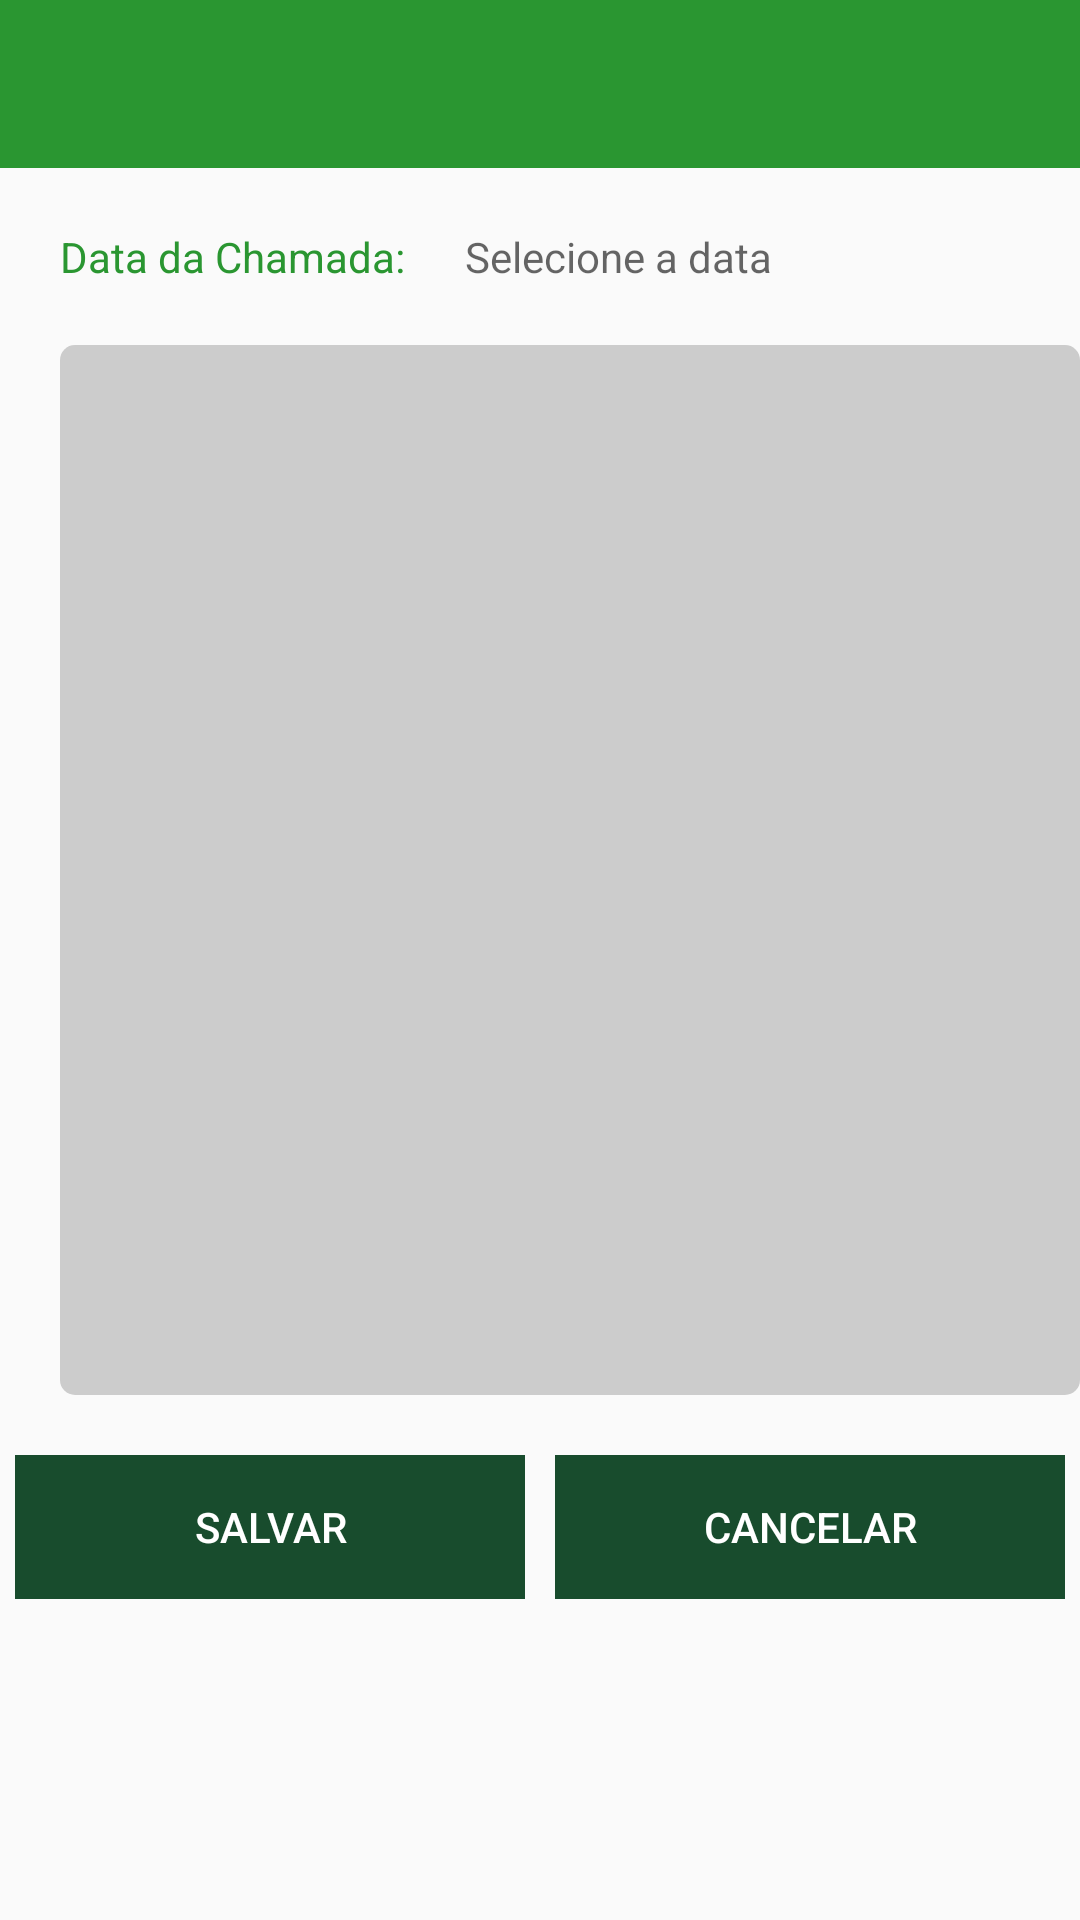

Layout XML and referenced resources for this Android screen:
<!-- AndroidManifest.xml: activity theme AppTheme.NoActionBar -->
<!-- res/layout/activity_frequencia.xml -->
<?xml version="1.0" encoding="utf-8"?>
<LinearLayout xmlns:android="http://schemas.android.com/apk/res/android"
    xmlns:app="http://schemas.android.com/apk/res-auto"
    xmlns:tools="http://schemas.android.com/tools"
    android:layout_width="match_parent"
    android:layout_height="match_parent"
    android:orientation="vertical"
    tools:context="br.com.familyschool.familyschool.activity.FrequenciaActivity">

    <include
        layout="@layout/toolbar"
        android:layout_width="match_parent"
        android:layout_height="wrap_content"
        android:theme="@style/AppTheme.AppBarOverlay"/>

    <LinearLayout
        android:id="@+id/ln_data"
        android:orientation="horizontal"
        android:layout_marginTop="20dp"
        android:layout_marginLeft="20dp"
        android:layout_marginStart="20dp"
        android:layout_marginBottom="20dp"
        android:layout_width="340dp"
        android:layout_height="wrap_content">
        <TextView
            android:text="@string/data_de_entrega"
            android:textColor="@color/primary"
            android:layout_width="wrap_content"
            android:layout_height="wrap_content" />
        <TextView
            android:id="@+id/txt_data"
            android:hint="@string/data"
            android:textColor="@color/black"
            android:layout_width="match_parent"
            android:layout_height="wrap_content"
            android:layout_marginLeft="20dp"
            android:layout_marginStart="20dp"/>
    </LinearLayout>

    <ListView
        android:id="@+id/lv_alunos"
        android:layout_marginLeft="20dp"
        android:layout_marginStart="20dp"
        android:background="@drawable/fundo_caixa_texto"
        android:layout_width="340dp"
        android:layout_height="350dp" />

        <LinearLayout
            android:layout_marginTop="20dp"
            android:orientation="horizontal"
            android:gravity="center"
            android:layout_width="match_parent"
            android:layout_height="wrap_content">
            <Button
                android:id="@+id/btn_salvar"
                android:text="Salvar"
                android:layout_width="170dp"
                android:layout_height="wrap_content"
                android:background="@color/primary_dark"
                android:textColor="@color/white"
                style="?android:buttonBarButtonStyle"/>
            <Button
                android:id="@+id/btn_cancelar"
                android:textColor="@color/white"
                android:text="Cancelar"
                android:layout_marginLeft="10dp"
                android:layout_marginStart="10dp"
                android:layout_width="170dp"
                android:layout_height="wrap_content"
                android:background="@color/primary_dark"
                style="?android:buttonBarButtonStyle"/>
        </LinearLayout>
</LinearLayout>
<!-- res/layout/toolbar.xml (included above) -->
<?xml version="1.0" encoding="utf-8"?>
<android.support.v7.widget.Toolbar xmlns:android="http://schemas.android.com/apk/res/android"
    android:layout_height="wrap_content"
    android:layout_width="match_parent"
    xmlns:app="http://schemas.android.com/apk/res-auto"
    android:minHeight="?attr/actionBarSize"
    android:id="@+id/toolbar"
    android:background="?attr/colorPrimary"
    app:theme="@style/AppTheme.AppBarOverlay" />
<!-- resources referenced by this layout -->
<resources>
  <color name="black">#000000</color>
  <color name="primary">#2A9631</color>
  <color name="primary_dark">#184C2D</color>
  <color name="white">#FFFFFF</color>
  <!-- drawable fundo_caixa_texto (drawable) -->
  <?xml version="1.0" encoding="utf-8"?>
  <shape xmlns:android="http://schemas.android.com/apk/res/android">
      android:shape="rectangle">
      <solid android:color="@color/cinza" />
      <corners android:radius="5dp"/>
  </shape>
  <string name="data">Selecione a data</string>
  <string name="data_de_entrega">Data da Chamada:</string>
  <style name="AppTheme.AppBarOverlay" parent="ThemeOverlay.AppCompat.Dark.ActionBar" />
  <style name="AppTheme.NoActionBar">
          <item name="windowActionBar">false</item>
          <item name="windowNoTitle">true</item>
          <item name="colorPrimary">@color/primary</item>
          <item name="colorPrimaryDark">@color/primary_dark</item>
      </style>
  <color name="cinza">#CCCCCC</color>
</resources>
